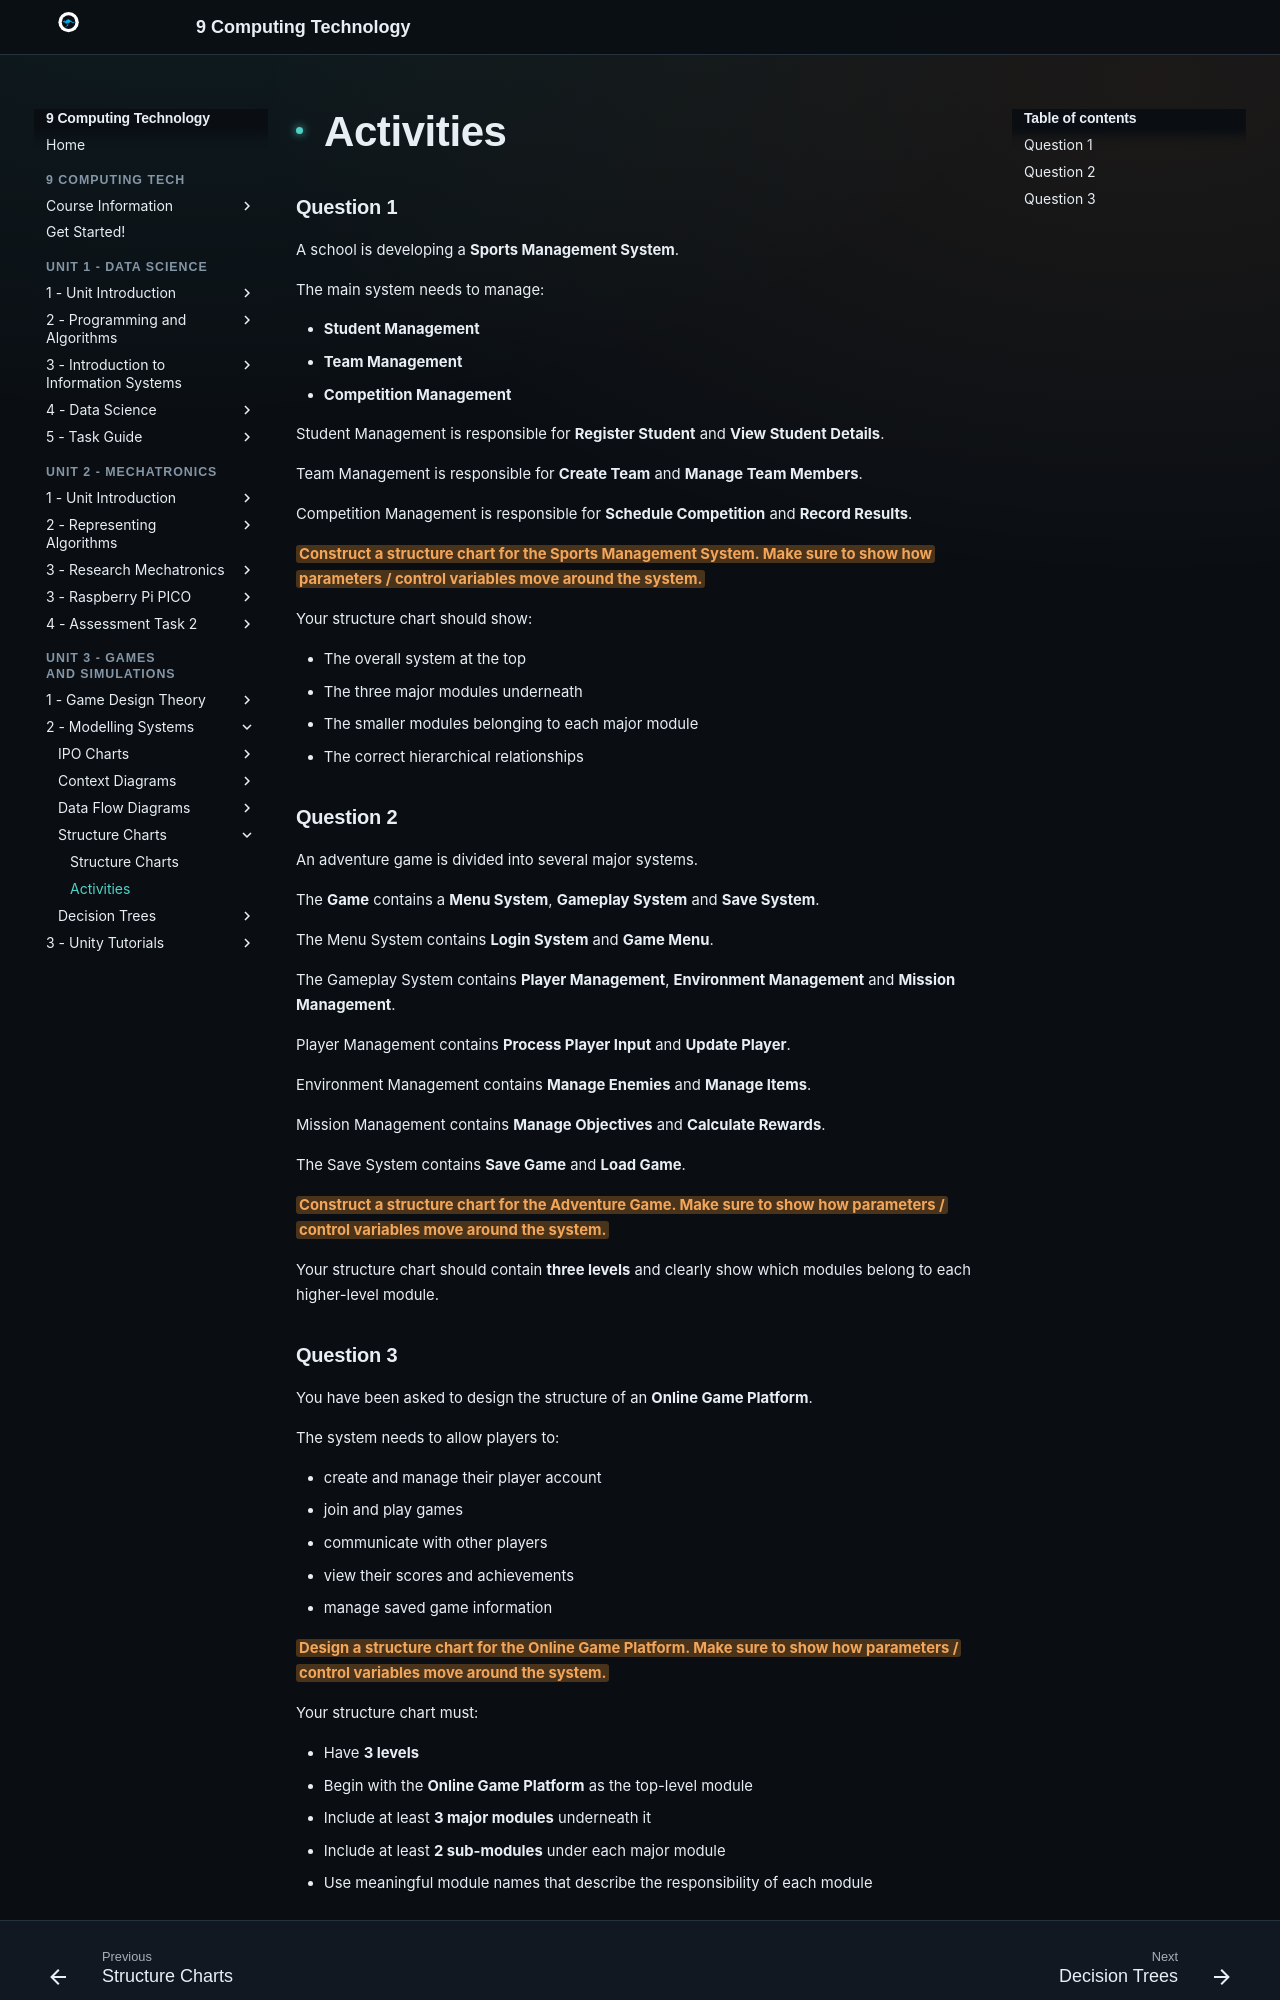

repository: Vormamim/y9-computing-tech · page: unit-3-games-and-simulations/2-modelling-systems/structure-charts/activities.html · generator: mkdocs

# Activities

### Question 1

A school is developing a **Sports Management System**.

The main system needs to manage:

* **Student Management**
* **Team Management**
* **Competition Management**

Student Management is responsible for **Register Student** and **View Student Details**.

Team Management is responsible for **Create Team** and **Manage Team Members**.

Competition Management is responsible for **Schedule Competition** and **Record Results**.

<mark style="background-color:#fde68a;">**Construct a structure chart for the Sports Management System. Make sure to show how parameters / control variables move around the system.**</mark>

Your structure chart should show:

* The overall system at the top
* The three major modules underneath
* The smaller modules belonging to each major module
* The correct hierarchical relationships

### Question 2

An adventure game is divided into several major systems.

The **Game** contains a **Menu System**, **Gameplay System** and **Save System**.

The Menu System contains **Login System** and **Game Menu**.

The Gameplay System contains **Player Management**, **Environment Management** and **Mission Management**.

Player Management contains **Process Player Input** and **Update Player**.

Environment Management contains **Manage Enemies** and **Manage Items**.

Mission Management contains **Manage Objectives** and **Calculate Rewards**.

The Save System contains **Save Game** and **Load Game**.

<mark style="background-color:#fde68a;">**Construct a structure chart for the Adventure Game. Make sure to show how parameters / control variables move around the system.**</mark>

Your structure chart should contain **three levels** and clearly show which modules belong to each higher-level module.
